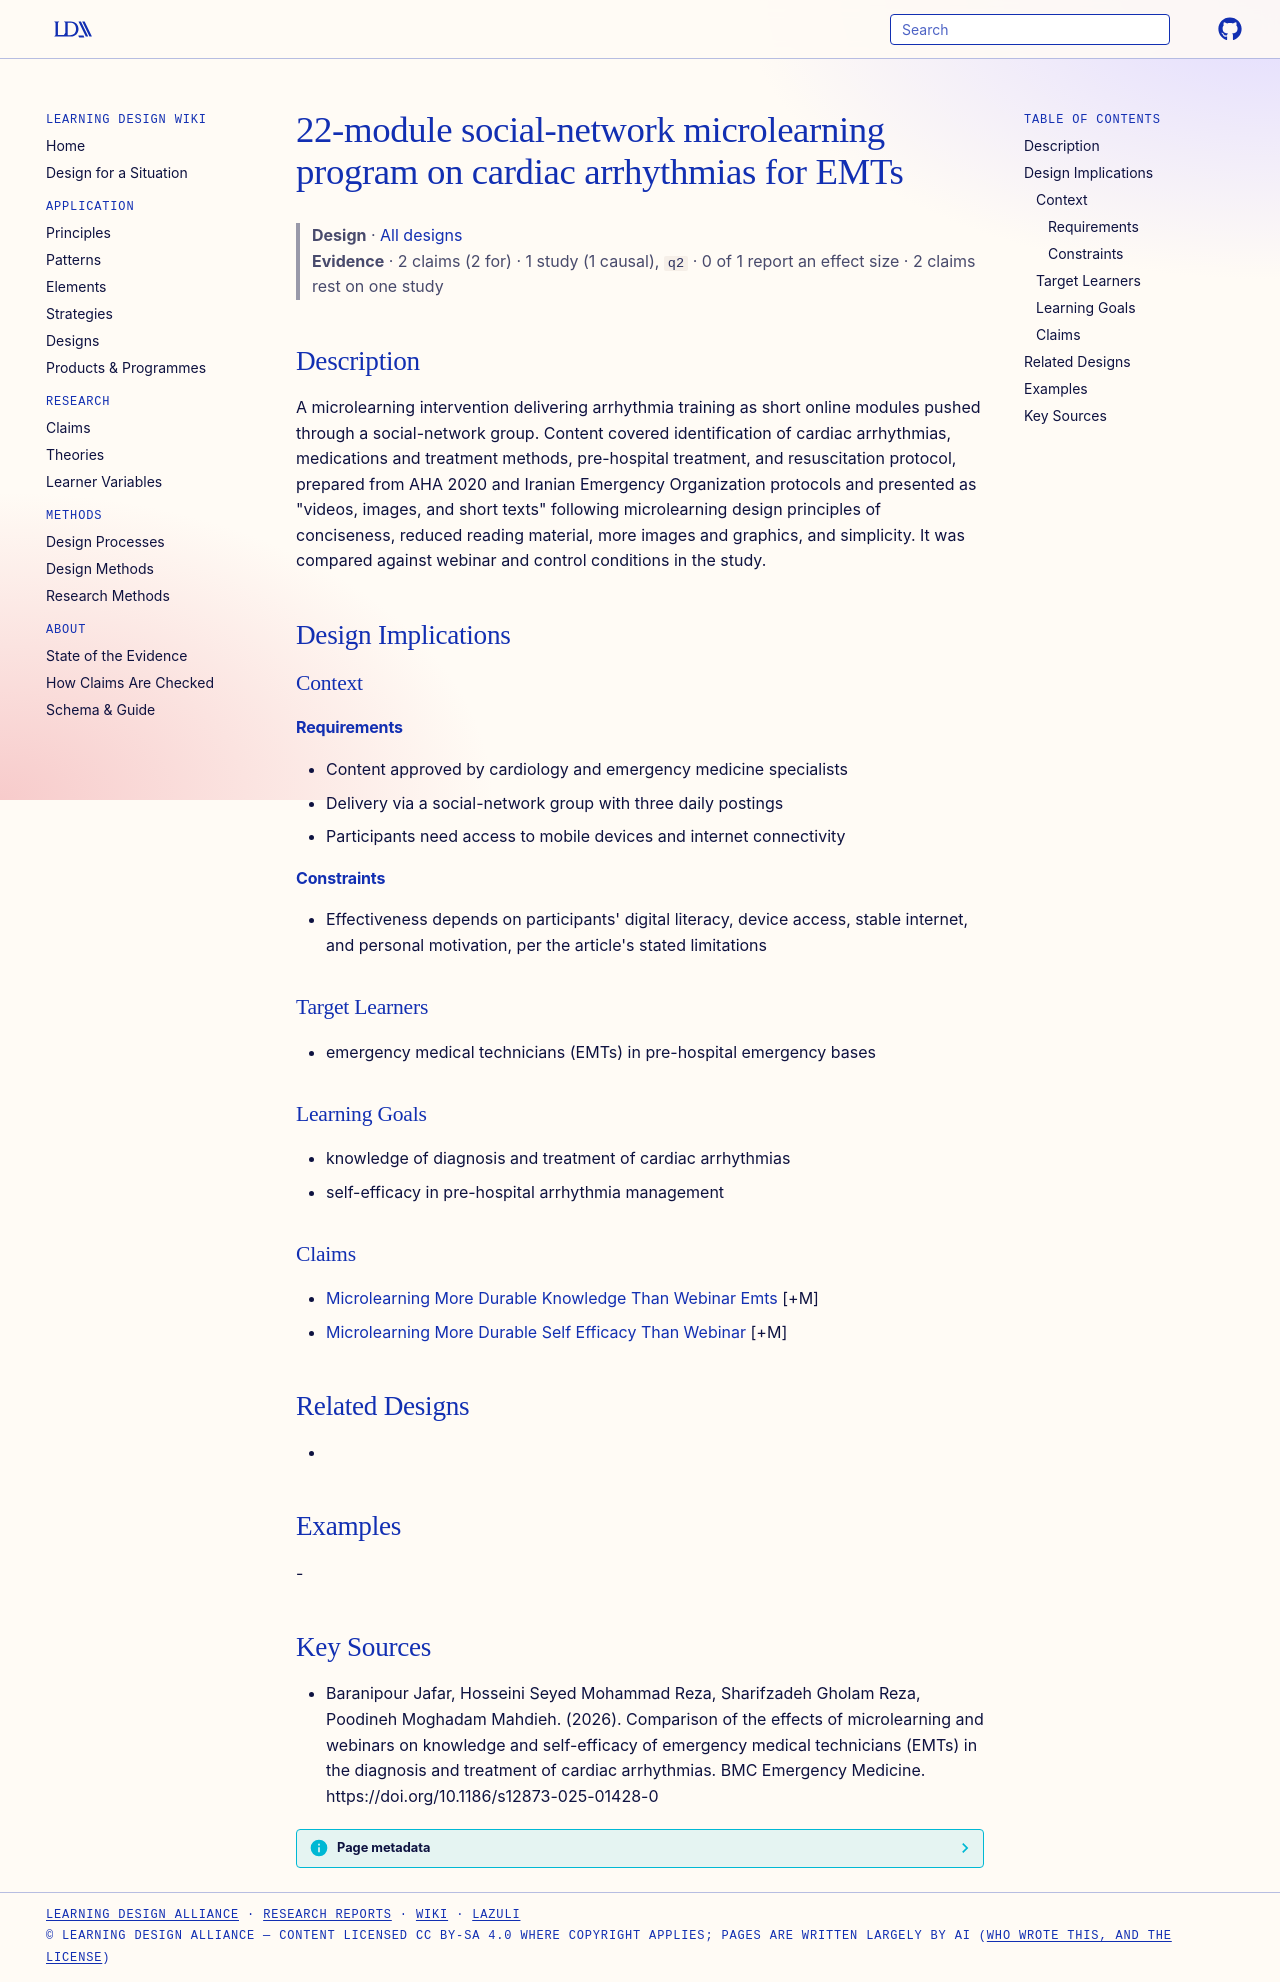

repository: Learning-Design-Alliance/learning-wiki · page: designs/microlearning-arrhythmia-22-module-program/index.html · generator: mkdocs

---
type: design
id: microlearning-arrhythmia-22-module-program
title: 22-module social-network microlearning program on cardiac arrhythmias for EMTs
description: A microlearning intervention delivering arrhythmia training as short online modules pushed through a social-network group.
status: review
generated:
  by: "process:settle-candidates"
  at: 2026-11-05
sources:
  - id: baranipour-jafar-2026
    resource: "https://doi.org/10.1186/s12873-025-01428-0"
    title: "Baranipour Jafar, Hosseini Seyed Mohammad Reza, Sharifzadeh Gholam Reza, Poodineh Moghadam Mahdieh. (2026). Comparison of the effects of microlearning and webinars on knowledge and self-efficacy of emergency medical technicians (EMTs) in the diagnosis and treatment of cardiac arrhythmias. BMC Emergency Medicine. https://doi.org/10.1186/s12873-025-01428-0"
    author: Baranipour Jafar, Hosseini Seyed Mohammad Reza, Sharifzadeh Gholam Reza, Poodineh Moghadam Mahdieh
---

# 22-module social-network microlearning program on cardiac arrhythmias for EMTs

> **Design** · [All designs](index.md)
> **Evidence** · 2 claims (2 for) · 1 study (1 causal), `q2` · 0 of 1 report an effect size · 2 claims rest on one study

## Description
A microlearning intervention delivering arrhythmia training as short online modules pushed through a social-network group. Content covered identification of cardiac arrhythmias, medications and treatment methods, pre-hospital treatment, and resuscitation protocol, prepared from AHA 2020 and Iranian Emergency Organization protocols and presented as "videos, images, and short texts" following microlearning design principles of conciseness, reduced reading material, more images and graphics, and simplicity. It was compared against webinar and control conditions in the study.

## Design Implications

### Context
#### Requirements
- Content approved by cardiology and emergency medicine specialists
- Delivery via a social-network group with three daily postings
- Participants need access to mobile devices and internet connectivity
#### Constraints
- Effectiveness depends on participants' digital literacy, device access, stable internet, and personal motivation, per the article's stated limitations

### Target Learners
- emergency medical technicians (EMTs) in pre-hospital emergency bases

### Learning Goals
- knowledge of diagnosis and treatment of cardiac arrhythmias
- self-efficacy in pre-hospital arrhythmia management

### Claims
- [Microlearning More Durable Knowledge Than Webinar Emts](../claims/microlearning-more-durable-knowledge-than-webinar-emts.md) [+M]
- [Microlearning More Durable Self Efficacy Than Webinar](../claims/microlearning-more-durable-self-efficacy-than-webinar.md) [+M]

## Related Designs
- 

## Examples
-

## Key Sources
- Baranipour Jafar, Hosseini Seyed Mohammad Reza, Sharifzadeh Gholam Reza, Poodineh Moghadam Mahdieh. (2026). Comparison of the effects of microlearning and webinars on knowledge and self-efficacy of emergency medical technicians (EMTs) in the diagnosis and treatment of cardiac arrhythmias. BMC Emergency Medicine. https://doi.org/10.1186/s12873-025-01428-0
